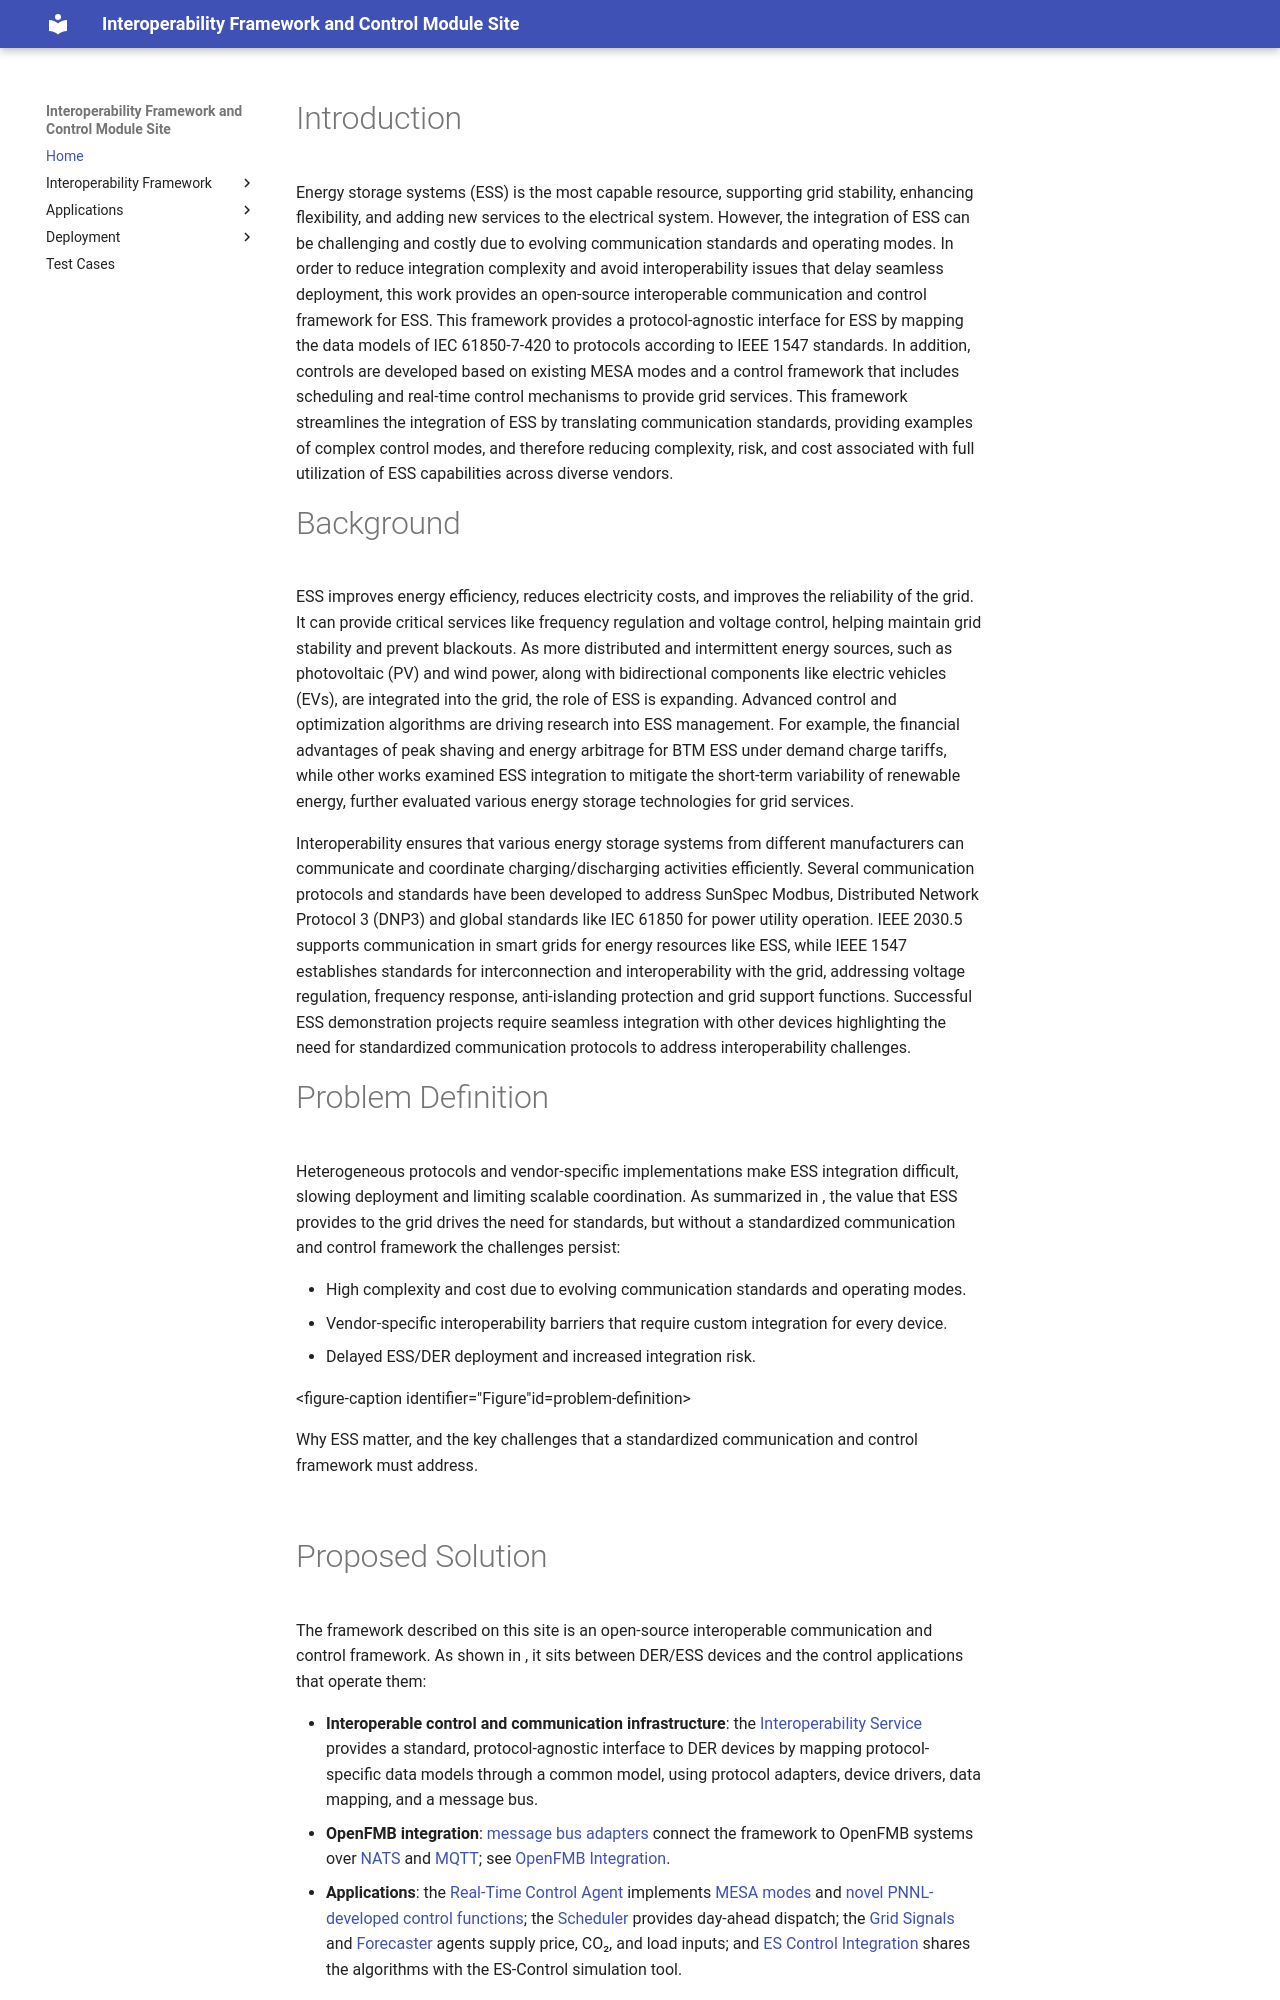

repository: interoperability-control-modules/interoperability-framework-control-module.github.io · page: index.html · generator: mkdocs

# Introduction

Energy storage systems (ESS) is the most capable resource, supporting grid stability, enhancing flexibility, and adding
new services to the electrical system. However, the integration of ESS can be challenging and costly due to evolving communication standards
and operating modes. In order to reduce integration complexity and avoid interoperability issues that delay seamless deployment,
this work provides an open-source interoperable communication and control framework for ESS.
This framework provides a protocol-agnostic interface for ESS by mapping the data models
of IEC 61850-7-420 to protocols according to IEEE 1547 standards. In addition, controls are developed based on
existing MESA modes and a control framework that includes scheduling and real-time control mechanisms
to provide grid services. This framework streamlines the integration of ESS by translating communication standards,
providing examples of complex control modes, and therefore reducing complexity, risk, and cost associated with full utilization of ESS capabilities across diverse vendors.

# Background

ESS improves energy efficiency, reduces electricity costs,
and improves the reliability of the grid. It can provide critical services like frequency regulation
and voltage control, helping maintain grid stability and prevent blackouts. As more distributed and intermittent
energy sources, such as photovoltaic (PV) and wind power, along with bidirectional components like electric
vehicles (EVs), are integrated into the grid, the role of ESS is expanding. Advanced control and optimization
algorithms are driving research into ESS management. For example, the financial advantages of peak shaving
and energy arbitrage for BTM ESS under demand charge tariffs, while other works examined ESS integration to
mitigate the short-term variability of renewable energy, further evaluated various energy storage technologies
for grid services.

Interoperability ensures that various energy storage systems from different manufacturers can communicate
and coordinate charging/discharging activities efficiently. Several communication protocols and standards
have been developed to address SunSpec Modbus, Distributed Network Protocol 3 (DNP3) and global standards like
IEC 61850 for power utility operation. IEEE 2030.5 supports communication in smart grids for energy resources
like ESS, while IEEE 1547 establishes standards for interconnection and interoperability with the grid,
addressing voltage regulation, frequency response, anti-islanding protection and grid support functions.
Successful ESS demonstration projects require seamless integration with other devices highlighting the need
for standardized communication protocols to address interoperability challenges.

# Problem Definition

Heterogeneous protocols and vendor-specific implementations make ESS integration difficult, slowing deployment
and limiting scalable coordination. As summarized in [](#problem-definition), the value that ESS provides to the grid
drives the need for standards, but without a standardized communication and control framework the challenges persist:

* High complexity and cost due to evolving communication standards and operating modes.
* Vendor-specific interoperability barriers that require custom integration for every device.
* Delayed ESS/DER deployment and increased integration risk.

Figure: Why ESS matter, and the key challenges that a standardized communication and control framework must address.
{#problem-definition}

![](images/problem-definition.png)
